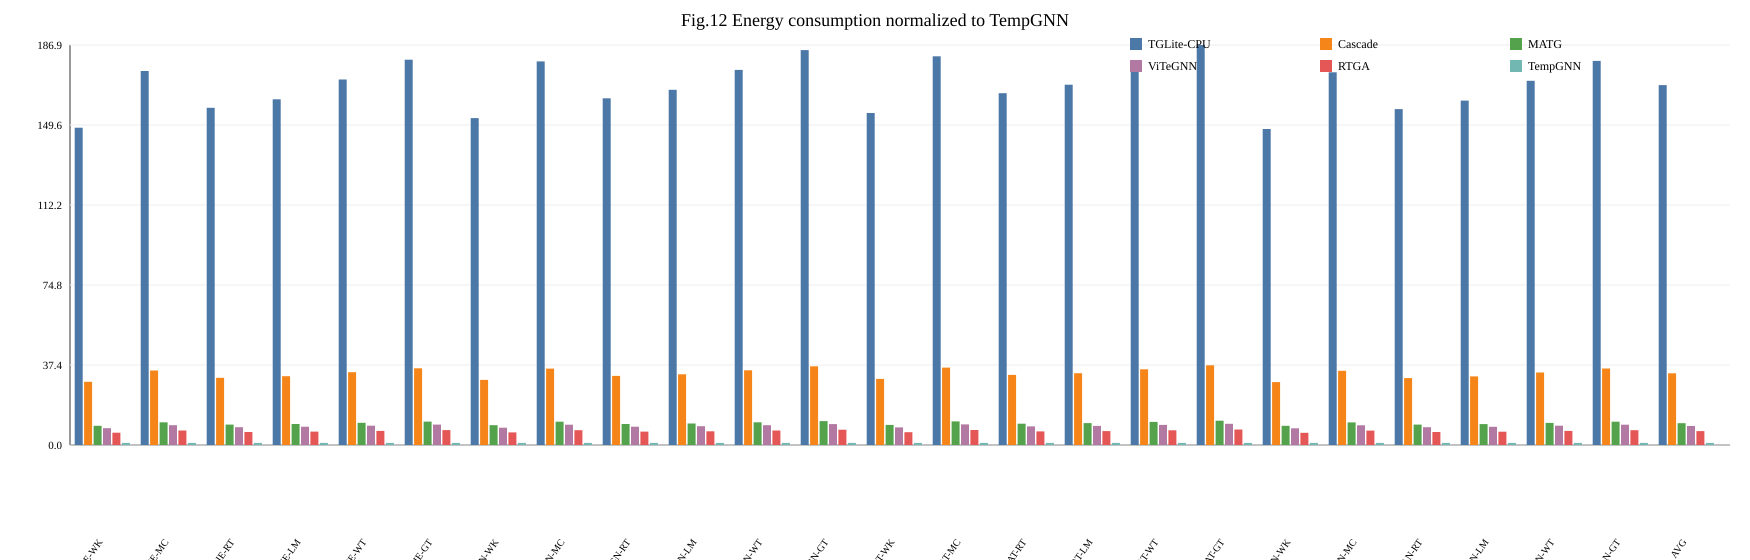

Data behind this chart, as committed beside it:
dataset, figure, model, solution, value
WK, fig12_energy_tempgnn, JODIE, TGLite-CPU, 148.3
WK, fig12_energy_tempgnn, JODIE, Cascade, 29.54
WK, fig12_energy_tempgnn, JODIE, MATG, 8.993
WK, fig12_energy_tempgnn, JODIE, ViTeGNN, 7.847
WK, fig12_energy_tempgnn, JODIE, RTGA, 5.731
WK, fig12_energy_tempgnn, JODIE, TempGNN, 1.0
WK, fig12_energy_tempgnn, TGN, TGLite-CPU, 152.8
WK, fig12_energy_tempgnn, TGN, Cascade, 30.43
WK, fig12_energy_tempgnn, TGN, MATG, 9.264
WK, fig12_energy_tempgnn, TGN, ViTeGNN, 8.084
WK, fig12_energy_tempgnn, TGN, RTGA, 5.904
WK, fig12_energy_tempgnn, TGN, TempGNN, 1.0
WK, fig12_energy_tempgnn, TGAT, TGLite-CPU, 155.2
WK, fig12_energy_tempgnn, TGAT, Cascade, 30.9
WK, fig12_energy_tempgnn, TGAT, MATG, 9.409
WK, fig12_energy_tempgnn, TGAT, ViTeGNN, 8.21
WK, fig12_energy_tempgnn, TGAT, RTGA, 5.996
WK, fig12_energy_tempgnn, TGAT, TempGNN, 1.0
WK, fig12_energy_tempgnn, APAN, TGLite-CPU, 147.7
WK, fig12_energy_tempgnn, APAN, Cascade, 29.42
WK, fig12_energy_tempgnn, APAN, MATG, 8.957
WK, fig12_energy_tempgnn, APAN, ViTeGNN, 7.816
WK, fig12_energy_tempgnn, APAN, RTGA, 5.708
WK, fig12_energy_tempgnn, APAN, TempGNN, 1.0
MC, fig12_energy_tempgnn, JODIE, TGLite-CPU, 174.8
MC, fig12_energy_tempgnn, JODIE, Cascade, 34.81
MC, fig12_energy_tempgnn, JODIE, MATG, 10.6
MC, fig12_energy_tempgnn, JODIE, ViTeGNN, 9.249
MC, fig12_energy_tempgnn, JODIE, RTGA, 6.755
MC, fig12_energy_tempgnn, JODIE, TempGNN, 1.0
MC, fig12_energy_tempgnn, TGN, TGLite-CPU, 179.3
MC, fig12_energy_tempgnn, TGN, Cascade, 35.7
MC, fig12_energy_tempgnn, TGN, MATG, 10.87
MC, fig12_energy_tempgnn, TGN, ViTeGNN, 9.485
MC, fig12_energy_tempgnn, TGN, RTGA, 6.927
MC, fig12_energy_tempgnn, TGN, TempGNN, 1.0
MC, fig12_energy_tempgnn, TGAT, TGLite-CPU, 181.6
MC, fig12_energy_tempgnn, TGAT, Cascade, 36.18
MC, fig12_energy_tempgnn, TGAT, MATG, 11.02
MC, fig12_energy_tempgnn, TGAT, ViTeGNN, 9.611
MC, fig12_energy_tempgnn, TGAT, RTGA, 7.019
MC, fig12_energy_tempgnn, TGAT, TempGNN, 1.0
MC, fig12_energy_tempgnn, APAN, TGLite-CPU, 174.2
MC, fig12_energy_tempgnn, APAN, Cascade, 34.69
MC, fig12_energy_tempgnn, APAN, MATG, 10.56
MC, fig12_energy_tempgnn, APAN, ViTeGNN, 9.217
MC, fig12_energy_tempgnn, APAN, RTGA, 6.732
MC, fig12_energy_tempgnn, APAN, TempGNN, 1.0
RT, fig12_energy_tempgnn, JODIE, TGLite-CPU, 157.6
RT, fig12_energy_tempgnn, JODIE, Cascade, 31.38
RT, fig12_energy_tempgnn, JODIE, MATG, 9.556
RT, fig12_energy_tempgnn, JODIE, ViTeGNN, 8.338
RT, fig12_energy_tempgnn, JODIE, RTGA, 6.089
RT, fig12_energy_tempgnn, JODIE, TempGNN, 1.0
RT, fig12_energy_tempgnn, TGN, TGLite-CPU, 162
RT, fig12_energy_tempgnn, TGN, Cascade, 32.27
RT, fig12_energy_tempgnn, TGN, MATG, 9.826
RT, fig12_energy_tempgnn, TGN, ViTeGNN, 8.574
RT, fig12_energy_tempgnn, TGN, RTGA, 6.262
RT, fig12_energy_tempgnn, TGN, TempGNN, 1.0
... 90 more rows
